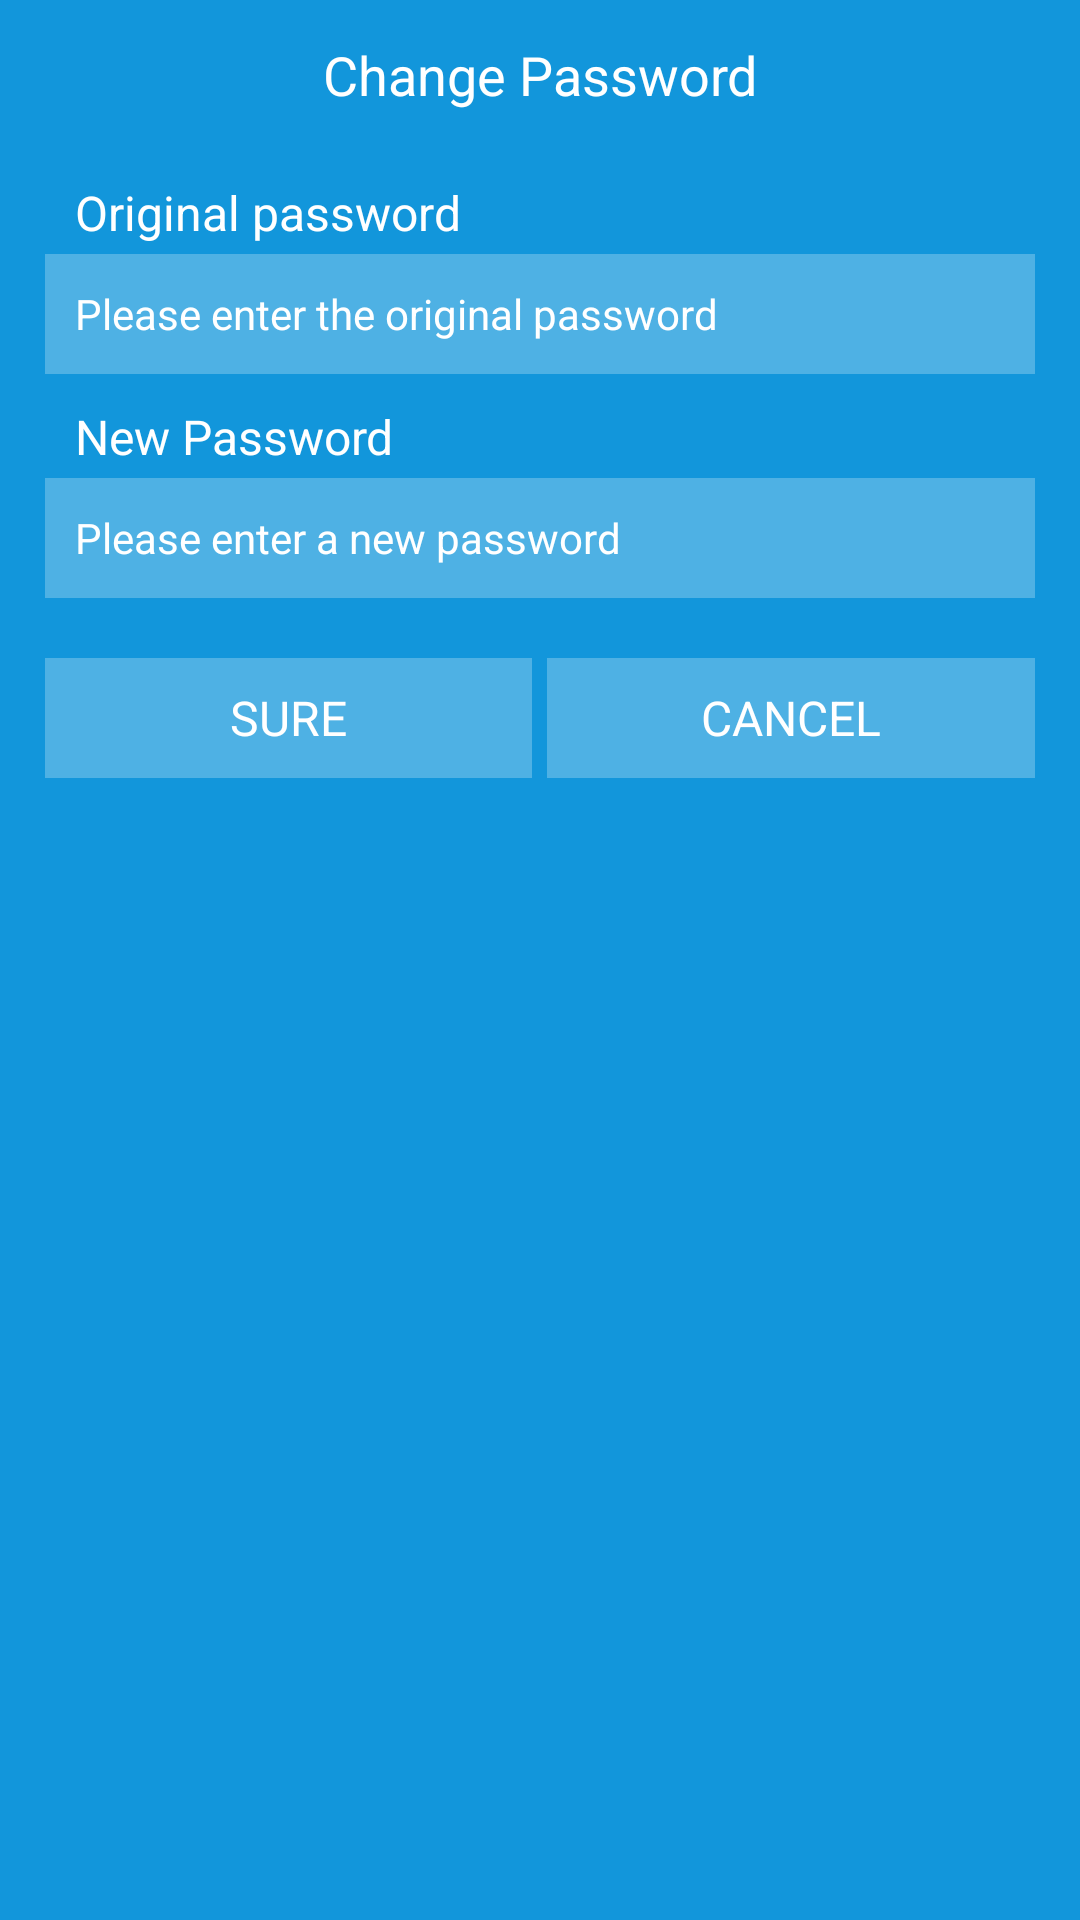

The Android layout XML behind this screen, and the referenced resources:
<!-- AndroidManifest.xml: application theme Theme.ReadBook -->
<!-- res/layout/dialog_edit_password.xml -->
<?xml version="1.0" encoding="utf-8"?>
<LinearLayout xmlns:android="http://schemas.android.com/apk/res/android"
    android:layout_width="match_parent"
    android:layout_height="wrap_content"

    android:background="@color/colorPrimary"
    android:orientation="vertical">

    <TextView
        android:layout_width="match_parent"
        android:layout_height="50dp"
        android:gravity="center"
        android:text="Change Password"
        android:textColor="@color/white"
        android:textSize="18dp" />

    <LinearLayout
        android:layout_width="match_parent"
        android:layout_height="wrap_content"
        android:layout_centerInParent="true"
        android:orientation="vertical"
        android:paddingHorizontal="15dp"
        android:paddingBottom="15dp"
        android:transitionName="loginContent">


        <TextView

            android:layout_width="wrap_content"
            android:layout_height="wrap_content"
            android:layout_marginTop="10dp"
            android:paddingLeft="10dp"
            android:text="Original password"
            android:textColor="#fff"
            android:textSize="16dp" />

        <EditText
            android:id="@+id/et_origin_password"
            android:layout_width="match_parent"
            android:layout_height="40dp"
            android:layout_marginTop="3dp"
            android:background="#40FFFFFF"
            android:hint="Please enter the original password"
            android:inputType="textPassword"
            android:maxLines="1"
            android:paddingHorizontal="10dp"
            android:singleLine="true"
            android:text=""
            android:textColor="@color/white"
            android:textColorHint="@color/white"
            android:textSize="14dp" />

        <TextView
            android:layout_width="wrap_content"
            android:layout_height="wrap_content"
            android:layout_marginTop="10dp"
            android:paddingLeft="10dp"
            android:text="New Password"
            android:textColor="#fff"
            android:textSize="16dp" />

        <EditText
            android:id="@+id/et_new_password"
            android:layout_width="match_parent"
            android:layout_height="40dp"
            android:layout_marginTop="3dp"
            android:background="#40FFFFFF"
            android:hint="Please enter a new password"
            android:inputType="textPassword"
            android:maxLines="1"
            android:paddingHorizontal="10dp"
            android:singleLine="true"
            android:text=""
            android:textColor="@color/white"
            android:textColorHint="@color/white"
            android:textSize="14dp" />


        <LinearLayout
            android:layout_width="match_parent"
            android:layout_height="wrap_content">

            <TextView
                android:id="@+id/tv_sure"
                android:layout_width="0dp"
                android:layout_height="40dp"
                android:layout_marginTop="20dp"
                android:layout_weight="1"
                android:background="#40FFFFFF"
                android:gravity="center"
                android:text="SURE"
                android:textColor="@color/white"
                android:textSize="16dp" />

            <TextView
                android:id="@+id/tv_cancel"
                android:layout_width="0dp"
                android:layout_height="40dp"
                android:layout_marginLeft="5dp"
                android:layout_marginTop="20dp"
                android:layout_weight="1"
                android:background="#40FFFFFF"
                android:gravity="center"
                android:text="CANCEL"
                android:textColor="@color/white"
                android:textSize="16dp" />
        </LinearLayout>
    </LinearLayout>
</LinearLayout>
<!-- resources referenced by this layout -->
<resources>
  <color name="colorPrimary">#1296db</color>
  <color name="white">#FFFFFFFF</color>
  <style name="Theme.ReadBook" parent="Theme.MaterialComponents.DayNight.NoActionBar">
          
          <item name="colorPrimary">@color/purple_500</item>
          <item name="colorPrimaryVariant">@color/purple_700</item>
          <item name="colorOnPrimary">@color/white</item>
          
          <item name="colorSecondary">@color/teal_200</item>
          <item name="colorSecondaryVariant">@color/teal_700</item>
          <item name="colorOnSecondary">@color/black</item>
          
          <item name="android:statusBarColor">@color/white</item>
          
      </style>
  <color name="purple_500">#FF6200EE</color>
  <color name="purple_700">#FF3700B3</color>
  <color name="teal_200">#FF03DAC5</color>
  <color name="teal_700">#FF018786</color>
  <color name="black">#FF000000</color>
</resources>
